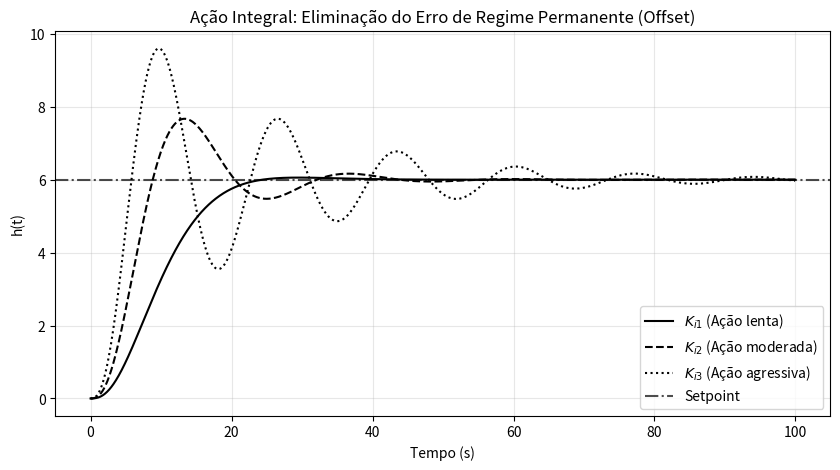

The script that saved this image:
# -*- coding: utf-8 -*-
"""

1.3.1 Exemplo Prático: Eliminação do Erro de Regime via Ação Integral. - pág.10-11

"""
import numpy as np
import matplotlib.pyplot as plt
# Configurações de referência e tempo
SP = 6.0
dt = 0.05
tempo = np.arange(0, 100, dt) # Tempo estendido para observar a estabilização
# Parâmetros do processo (Amortecimento e Rigidez)
# Equação: h'' + a*h' + b*h = u
a = 0.8  # Coeficiente de amortecimento
b = 0.2  # Coeficiente de rigidez/inércia

def simular_integral(Ki):
	h = 0.0         # Posição (nível) inicial
	h_dot = 0.0     # Velocidade inicial
	erro_acumulado = 0.0
	resposta = []
	for t in tempo:
		# 1. Cálculo do Erro (m)
		erro = SP - h
		# 2. Ação Integral Discretizada (Soma de Riemann)
		# erro_acumulado representa a área sob a curva do erro
		erro_acumulado += erro * dt
		u = Ki * erro_acumulado
		# 3. Equação Diferencial do Processo (Cálculo da Aceleração)
		h_ddot = u - a*h_dot - b*h
		# 4. Integração Numérica (Método de Euler)
		# Atualiza a velocidade (m/s)
		h_dot = h_dot + h_ddot * dt
		# Atualiza a posição/nível (m)
		h = h + h_dot * dt
		resposta.append(h)
	return resposta

# Ganhos integrais sintonizados para demonstrar convergência e estabilidade
Ki1, Ki2, Ki3 = 0.02, 0.05, 0.10
resp1 = simular_integral(Ki1)
resp2 = simular_integral(Ki2)
resp3 = simular_integral(Ki3)

# Plotagem Monocromática com Marcadores para Impressão
plt.figure(figsize=(10, 5))
plt.plot(tempo, resp1, color='black', linestyle='-',  
label=r'$K_{i1}$ (Ação lenta)')
plt.plot(tempo, resp2, color='black', linestyle='--', 
label=r'$K_{i2}$ (Ação moderada)')
plt.plot(tempo, resp3, color='black', linestyle=':',  
label=r'$K_{i3}$ (Ação agressiva)')
plt.axhline(SP, color='black', linestyle='-.', alpha=0.7, label='Setpoint')
plt.xlabel('Tempo (s)')
plt.ylabel('h(t)')
plt.title('Ação Integral: Eliminação do Erro de Regime Permanente (Offset)')
plt.legend(loc='lower right')
plt.grid(True, alpha=0.3)
plt.show()
    
